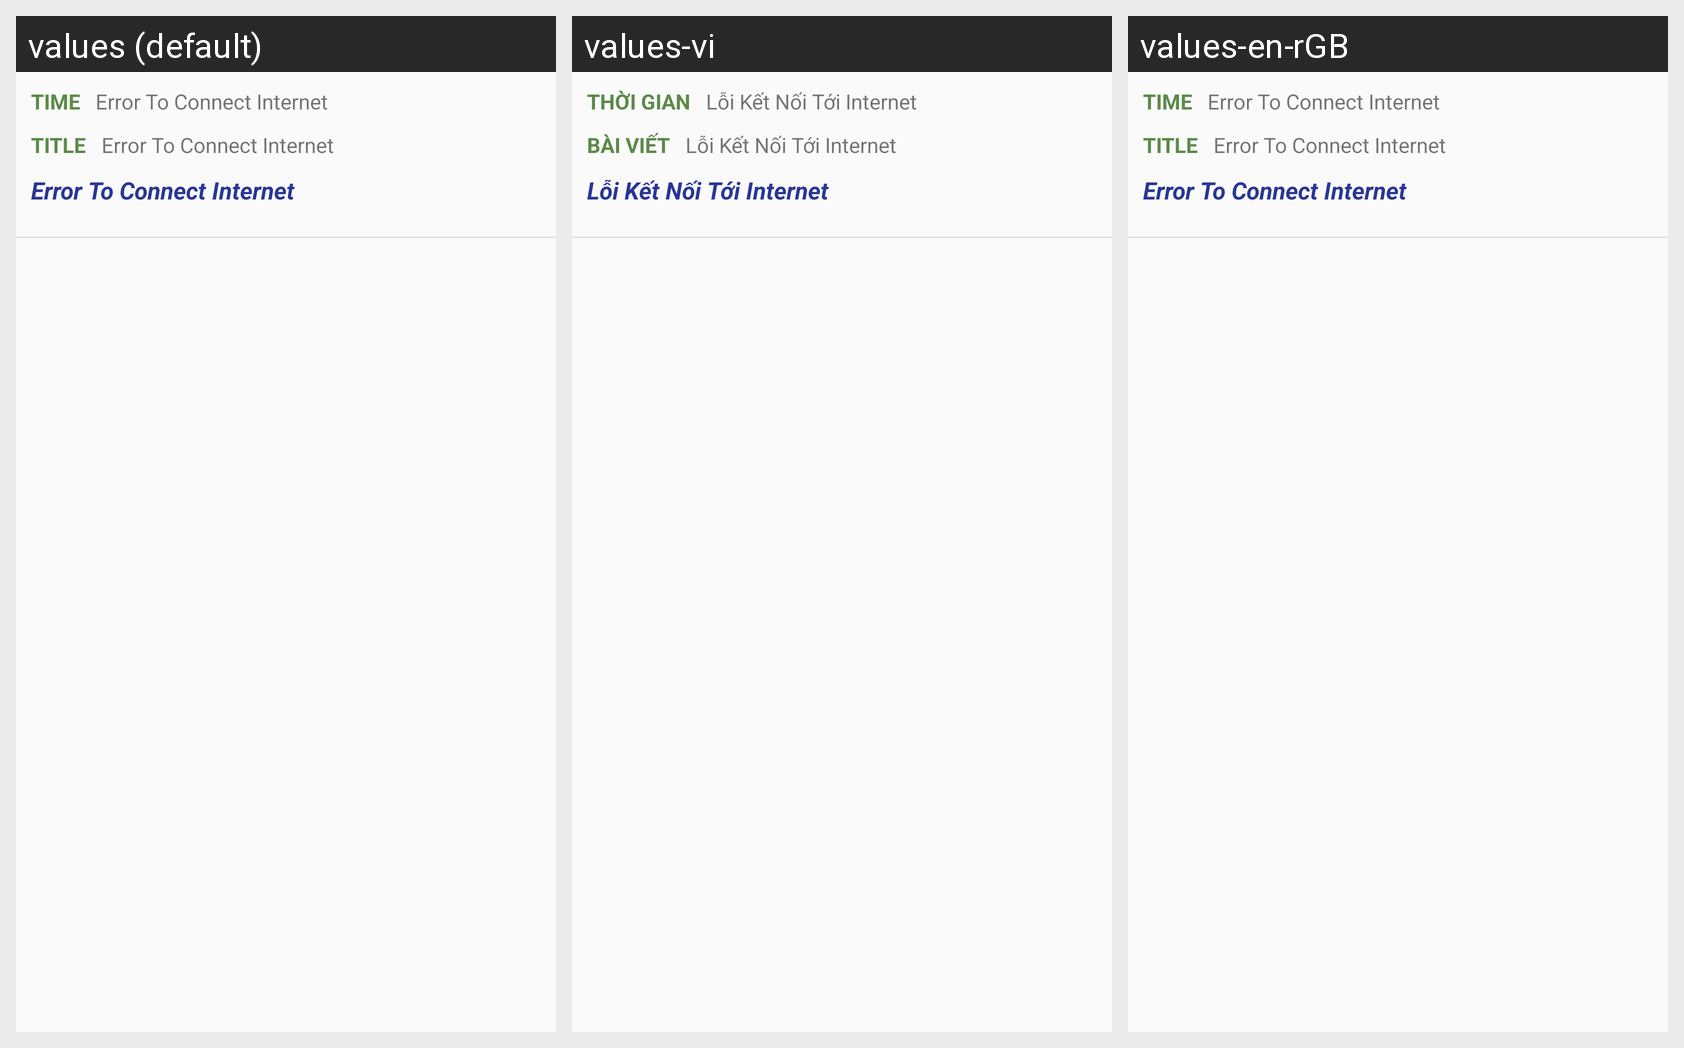

Strings drawn on this Android screen and how each of the app's shown locales translates them:
Android screen res/layout/layout_item_comment_of_user.xml rendered under 3 locales, left to right: values (default), values-vi, values-en-rGB. Device: Nexus 5 (rendered at 1080×1920; each locale shown at half size, 540×960, under a caption strip naming it); theme AppTheme.
Strings drawn on this screen, with the default value and each locale's value (text and hints the layout hard-codes, and strings that could not be matched under every locale, appear in the picture but are not listed):

chu_thoi_gian
  values: TIME
  values-vi: THỜI GIAN
  values-en-rGB: TIME

chu_loi_ket_noi_toi_internet
  values: Error To Connect Internet
  values-vi: Lỗi Kết Nối Tới Internet
  values-en-rGB: Error To Connect Internet

chu_title
  values: TITLE
  values-vi: BÀI VIẾT
  values-en-rGB: TITLE
